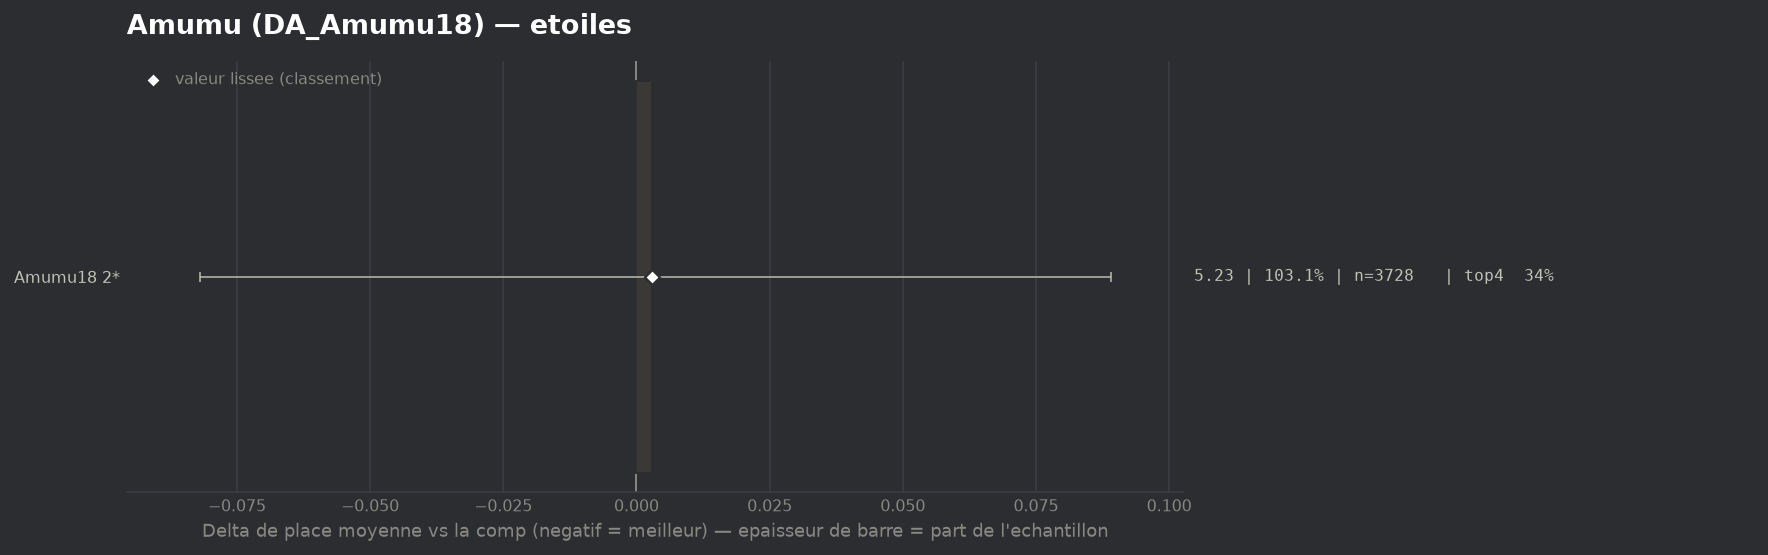

The file beside this chart, header and first rows:
group, label, n, share, avg_place, shrunk_avg, score, d_avg, d_avg_pess, impact, d_top4, win, top2, top4, sd, z, p, significant
populaire, Amumu18 2*, 3728, 1.031, 5.23, 5.23, 0.003, 0.003, 0.0, -0.0035, -0.0014, 0.0303, 0.092, 0.3417, 1.875, 0.08, 0.9373, False
